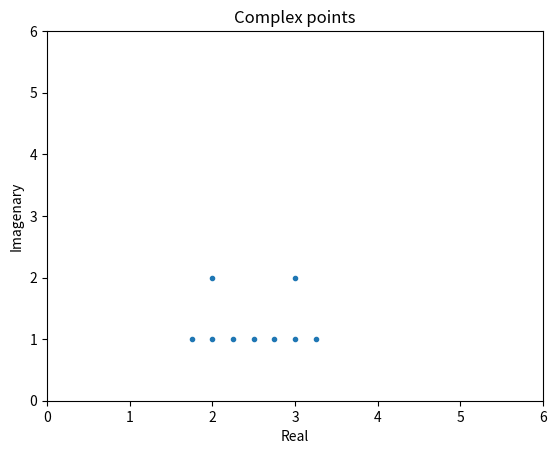

Here is the Python script that generated this plot:
#!/usr/bin/env python
# coding: utf-8

# In[35]:


# Simple linear equation solver.
# ax+b = c
def solve1(a, b, c):
    return (c-b)/a

# 2x+1 = 5
print('2x+1=5, x=', solve1(2,1,5))

# (10+j5)x+5=20
print('(10+j5)x+5 = 20, x=', solve1(10+5j,5,20))


# In[36]:


import matplotlib.pyplot as plt

# Set of complex points.
S = {2+2j, 3+2j, 1.75+1j, 2+1j, 2.25+1j,
     2.5+1j, 2.75+1j, 3+1j, 3.25+1j}

reals = [z.real for z in S]
imags = [z.imag for z in S]

# Plot points by uinsg pyplot.
plt.title('Complex points')
plt.xlabel('Real')
plt.ylabel('Imagenary')
plt.xlim([0, 6])
plt.ylim([0, 6])
plt.plot(reals, imags, '.')
plt.show()


# In[ ]:




